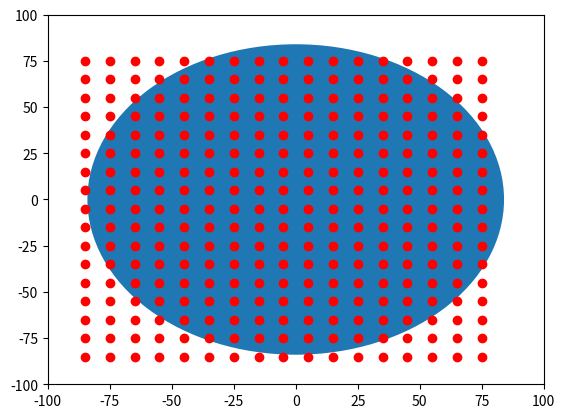

Write the Python code that produced this figure.

import numpy as np
import matplotlib.pyplot as plt
import matplotlib.patches as mpatches

bounding_box_1=np.array([[ -85, -85],[ -75, -85],[ -65, -85],[ -55, -85],[ -45, -85],[ -35, -85],[ -25, -85],[ -15, -85],[ -5, -85],[ 5, -85],[ 15, -85],[ 25, -85],[ 35, -85],[ 45, -85],[ 55, -85],[ 65, -85],[ 75, -85],[ -85, -75],[ -75, -75],[ -65, -75],[ -55, -75],[ -45, -75],[ -35, -75],[ -25, -75],[ -15, -75],[ -5, -75],[ 5, -75],[ 15, -75],[ 25, -75],[ 35, -75],[ 45, -75],[ 55, -75],[ 65, -75],[ 75, -75],[ -85, -65],[ -75, -65],[ -65, -65],[ -55, -65],[ -45, -65],[ -35, -65],[ -25, -65],[ -15, -65],[ -5, -65],[ 5, -65],[ 15, -65],[ 25, -65],[ 35, -65],[ 45, -65],[ 55, -65],[ 65, -65],[ 75, -65],[ -85, -55],[ -75, -55],[ -65, -55],[ -55, -55],[ -45, -55],[ -35, -55],[ -25, -55],[ -15, -55],[ -5, -55],[ 5, -55],[ 15, -55],[ 25, -55],[ 35, -55],[ 45, -55],[ 55, -55],[ 65, -55],[ 75, -55],[ -85, -45],[ -75, -45],[ -65, -45],[ -55, -45],[ -45, -45],[ -35, -45],[ -25, -45],[ -15, -45],[ -5, -45],[ 5, -45],[ 15, -45],[ 25, -45],[ 35, -45],[ 45, -45],[ 55, -45],[ 65, -45],[ 75, -45],[ -85, -35],[ -75, -35],[ -65, -35],[ -55, -35],[ -45, -35],[ -35, -35],[ -25, -35],[ -15, -35],[ -5, -35],[ 5, -35],[ 15, -35],[ 25, -35],[ 35, -35],[ 45, -35],[ 55, -35],[ 65, -35],[ 75, -35],[ -85, -25],[ -75, -25],[ -65, -25],[ -55, -25],[ -45, -25],[ -35, -25],[ -25, -25],[ -15, -25],[ -5, -25],[ 5, -25],[ 15, -25],[ 25, -25],[ 35, -25],[ 45, -25],[ 55, -25],[ 65, -25],[ 75, -25],[ -85, -15],[ -75, -15],[ -65, -15],[ -55, -15],[ -45, -15],[ -35, -15],[ -25, -15],[ -15, -15],[ -5, -15],[ 5, -15],[ 15, -15],[ 25, -15],[ 35, -15],[ 45, -15],[ 55, -15],[ 65, -15],[ 75, -15],[ -85, -5],[ -75, -5],[ -65, -5],[ -55, -5],[ -45, -5],[ -35, -5],[ -25, -5],[ -15, -5],[ -5, -5],[ 5, -5],[ 15, -5],[ 25, -5],[ 35, -5],[ 45, -5],[ 55, -5],[ 65, -5],[ 75, -5],[ -85, 5],[ -75, 5],[ -65, 5],[ -55, 5],[ -45, 5],[ -35, 5],[ -25, 5],[ -15, 5],[ -5, 5],[ 5, 5],[ 15, 5],[ 25, 5],[ 35, 5],[ 45, 5],[ 55, 5],[ 65, 5],[ 75, 5],[ -85, 15],[ -75, 15],[ -65, 15],[ -55, 15],[ -45, 15],[ -35, 15],[ -25, 15],[ -15, 15],[ -5, 15],[ 5, 15],[ 15, 15],[ 25, 15],[ 35, 15],[ 45, 15],[ 55, 15],[ 65, 15],[ 75, 15],[ -85, 25],[ -75, 25],[ -65, 25],[ -55, 25],[ -45, 25],[ -35, 25],[ -25, 25],[ -15, 25],[ -5, 25],[ 5, 25],[ 15, 25],[ 25, 25],[ 35, 25],[ 45, 25],[ 55, 25],[ 65, 25],[ 75, 25],[ -85, 35],[ -75, 35],[ -65, 35],[ -55, 35],[ -45, 35],[ -35, 35],[ -25, 35],[ -15, 35],[ -5, 35],[ 5, 35],[ 15, 35],[ 25, 35],[ 35, 35],[ 45, 35],[ 55, 35],[ 65, 35],[ 75, 35],[ -85, 45],[ -75, 45],[ -65, 45],[ -55, 45],[ -45, 45],[ -35, 45],[ -25, 45],[ -15, 45],[ -5, 45],[ 5, 45],[ 15, 45],[ 25, 45],[ 35, 45],[ 45, 45],[ 55, 45],[ 65, 45],[ 75, 45],[ -85, 55],[ -75, 55],[ -65, 55],[ -55, 55],[ -45, 55],[ -35, 55],[ -25, 55],[ -15, 55],[ -5, 55],[ 5, 55],[ 15, 55],[ 25, 55],[ 35, 55],[ 45, 55],[ 55, 55],[ 65, 55],[ 75, 55],[ -85, 65],[ -75, 65],[ -65, 65],[ -55, 65],[ -45, 65],[ -35, 65],[ -25, 65],[ -15, 65],[ -5, 65],[ 5, 65],[ 15, 65],[ 25, 65],[ 35, 65],[ 45, 65],[ 55, 65],[ 65, 65],[ 75, 65],[ -85, 75],[ -75, 75],[ -65, 75],[ -55, 75],[ -45, 75],[ -35, 75],[ -25, 75],[ -15, 75],[ -5, 75],[ 5, 75],[ 15, 75],[ 25, 75],[ 35, 75],[ 45, 75],[ 55, 75],[ 65, 75],[ 75, 75]])
bounding_box_2=([ -85, -75, -65, -55, -45, -35, -25, -15, -5, 5, 15, 25, 35, 45, 55, 65, 75, -85, -75, -65, -55, -45, -35, -25, -15, -5, 5, 15, 25, 35, 45, 55, 65, 75, -85, -75, -65, -55, -45, -35, -25, -15, -5, 5, 15, 25, 35, 45, 55, 65, 75, -85, -75, -65, -55, -45, -35, -25, -15, -5, 5, 15, 25, 35, 45, 55, 65, 75, -85, -75, -65, -55, -45, -35, -25, -15, -5, 5, 15, 25, 35, 45, 55, 65, 75, -85, -75, -65, -55, -45, -35, -25, -15, -5, 5, 15, 25, 35, 45, 55, 65, 75, -85, -75, -65, -55, -45, -35, -25, -15, -5, 5, 15, 25, 35, 45, 55, 65, 75, -85, -75, -65, -55, -45, -35, -25, -15, -5, 5, 15, 25, 35, 45, 55, 65, 75, -85, -75, -65, -55, -45, -35, -25, -15, -5, 5, 15, 25, 35, 45, 55, 65, 75, -85, -75, -65, -55, -45, -35, -25, -15, -5, 5, 15, 25, 35, 45, 55, 65, 75, -85, -75, -65, -55, -45, -35, -25, -15, -5, 5, 15, 25, 35, 45, 55, 65, 75, -85, -75, -65, -55, -45, -35, -25, -15, -5, 5, 15, 25, 35, 45, 55, 65, 75, -85, -75, -65, -55, -45, -35, -25, -15, -5, 5, 15, 25, 35, 45, 55, 65, 75, -85, -75, -65, -55, -45, -35, -25, -15, -5, 5, 15, 25, 35, 45, 55, 65, 75, -85, -75, -65, -55, -45, -35, -25, -15, -5, 5, 15, 25, 35, 45, 55, 65, 75, -85, -75, -65, -55, -45, -35, -25, -15, -5, 5, 15, 25, 35, 45, 55, 65, 75, -85, -75, -65, -55, -45, -35, -25, -15, -5, 5, 15, 25, 35, 45, 55, 65, 75 ],[ -85, -85, -85, -85, -85, -85, -85, -85, -85, -85, -85, -85, -85, -85, -85, -85, -85, -75, -75, -75, -75, -75, -75, -75, -75, -75, -75, -75, -75, -75, -75, -75, -75, -75, -65, -65, -65, -65, -65, -65, -65, -65, -65, -65, -65, -65, -65, -65, -65, -65, -65, -55, -55, -55, -55, -55, -55, -55, -55, -55, -55, -55, -55, -55, -55, -55, -55, -55, -45, -45, -45, -45, -45, -45, -45, -45, -45, -45, -45, -45, -45, -45, -45, -45, -45, -35, -35, -35, -35, -35, -35, -35, -35, -35, -35, -35, -35, -35, -35, -35, -35, -35, -25, -25, -25, -25, -25, -25, -25, -25, -25, -25, -25, -25, -25, -25, -25, -25, -25, -15, -15, -15, -15, -15, -15, -15, -15, -15, -15, -15, -15, -15, -15, -15, -15, -15, -5, -5, -5, -5, -5, -5, -5, -5, -5, -5, -5, -5, -5, -5, -5, -5, -5, 5, 5, 5, 5, 5, 5, 5, 5, 5, 5, 5, 5, 5, 5, 5, 5, 5, 15, 15, 15, 15, 15, 15, 15, 15, 15, 15, 15, 15, 15, 15, 15, 15, 15, 25, 25, 25, 25, 25, 25, 25, 25, 25, 25, 25, 25, 25, 25, 25, 25, 25, 35, 35, 35, 35, 35, 35, 35, 35, 35, 35, 35, 35, 35, 35, 35, 35, 35, 45, 45, 45, 45, 45, 45, 45, 45, 45, 45, 45, 45, 45, 45, 45, 45, 45, 55, 55, 55, 55, 55, 55, 55, 55, 55, 55, 55, 55, 55, 55, 55, 55, 55, 65, 65, 65, 65, 65, 65, 65, 65, 65, 65, 65, 65, 65, 65, 65, 65, 65, 75, 75, 75, 75, 75, 75, 75, 75, 75, 75, 75, 75, 75, 75, 75, 75, 75 ] )
a=np.diag(range(15))
#print(a)
#print(len(bounding_box))
#print(bounding_box.size)
#print(bounding_box.shape)
#print(bounding_box.reshape(2,289))
#plt.matshow(bounding_box.reshape(2,289))
#(nrows, ncols) = bounding_box.shape
#pixel_plot=plt.figure() #make plot
#plt.title("bounding box")
fig,ax=plt.subplots()
plt.plot([ -85, -75, -65, -55, -45, -35, -25, -15, -5, 5, 15, 25, 35, 45, 55, 65, 75, -85, -75, -65, -55, -45, -35, -25, -15, -5, 5, 15, 25, 35, 45, 55, 65, 75, -85, -75, -65, -55, -45, -35, -25, -15, -5, 5, 15, 25, 35, 45, 55, 65, 75, -85, -75, -65, -55, -45, -35, -25, -15, -5, 5, 15, 25, 35, 45, 55, 65, 75, -85, -75, -65, -55, -45, -35, -25, -15, -5, 5, 15, 25, 35, 45, 55, 65, 75, -85, -75, -65, -55, -45, -35, -25, -15, -5, 5, 15, 25, 35, 45, 55, 65, 75, -85, -75, -65, -55, -45, -35, -25, -15, -5, 5, 15, 25, 35, 45, 55, 65, 75, -85, -75, -65, -55, -45, -35, -25, -15, -5, 5, 15, 25, 35, 45, 55, 65, 75, -85, -75, -65, -55, -45, -35, -25, -15, -5, 5, 15, 25, 35, 45, 55, 65, 75, -85, -75, -65, -55, -45, -35, -25, -15, -5, 5, 15, 25, 35, 45, 55, 65, 75, -85, -75, -65, -55, -45, -35, -25, -15, -5, 5, 15, 25, 35, 45, 55, 65, 75, -85, -75, -65, -55, -45, -35, -25, -15, -5, 5, 15, 25, 35, 45, 55, 65, 75, -85, -75, -65, -55, -45, -35, -25, -15, -5, 5, 15, 25, 35, 45, 55, 65, 75, -85, -75, -65, -55, -45, -35, -25, -15, -5, 5, 15, 25, 35, 45, 55, 65, 75, -85, -75, -65, -55, -45, -35, -25, -15, -5, 5, 15, 25, 35, 45, 55, 65, 75, -85, -75, -65, -55, -45, -35, -25, -15, -5, 5, 15, 25, 35, 45, 55, 65, 75, -85, -75, -65, -55, -45, -35, -25, -15, -5, 5, 15, 25, 35, 45, 55, 65, 75 ],[ -85, -85, -85, -85, -85, -85, -85, -85, -85, -85, -85, -85, -85, -85, -85, -85, -85, -75, -75, -75, -75, -75, -75, -75, -75, -75, -75, -75, -75, -75, -75, -75, -75, -75, -65, -65, -65, -65, -65, -65, -65, -65, -65, -65, -65, -65, -65, -65, -65, -65, -65, -55, -55, -55, -55, -55, -55, -55, -55, -55, -55, -55, -55, -55, -55, -55, -55, -55, -45, -45, -45, -45, -45, -45, -45, -45, -45, -45, -45, -45, -45, -45, -45, -45, -45, -35, -35, -35, -35, -35, -35, -35, -35, -35, -35, -35, -35, -35, -35, -35, -35, -35, -25, -25, -25, -25, -25, -25, -25, -25, -25, -25, -25, -25, -25, -25, -25, -25, -25, -15, -15, -15, -15, -15, -15, -15, -15, -15, -15, -15, -15, -15, -15, -15, -15, -15, -5, -5, -5, -5, -5, -5, -5, -5, -5, -5, -5, -5, -5, -5, -5, -5, -5, 5, 5, 5, 5, 5, 5, 5, 5, 5, 5, 5, 5, 5, 5, 5, 5, 5, 15, 15, 15, 15, 15, 15, 15, 15, 15, 15, 15, 15, 15, 15, 15, 15, 15, 25, 25, 25, 25, 25, 25, 25, 25, 25, 25, 25, 25, 25, 25, 25, 25, 25, 35, 35, 35, 35, 35, 35, 35, 35, 35, 35, 35, 35, 35, 35, 35, 35, 35, 45, 45, 45, 45, 45, 45, 45, 45, 45, 45, 45, 45, 45, 45, 45, 45, 45, 55, 55, 55, 55, 55, 55, 55, 55, 55, 55, 55, 55, 55, 55, 55, 55, 55, 65, 65, 65, 65, 65, 65, 65, 65, 65, 65, 65, 65, 65, 65, 65, 65, 65, 75, 75, 75, 75, 75, 75, 75, 75, 75, 75, 75, 75, 75, 75, 75, 75, 75 ], 'ro')
for item in range(289):
    pass
    #recy=mpatches.Rectangle((bounding_box_1[item][0]-5,bounding_box_1[item][1]-5), 10, 10, ec="none")
    #ax.add_patch(recy)

circ=mpatches.Circle((0, 0), 84, ec="none")
ax.add_patch(circ)
#ax.grid()
plt.axis([-100, 100, -100, 100])
plt.show()

